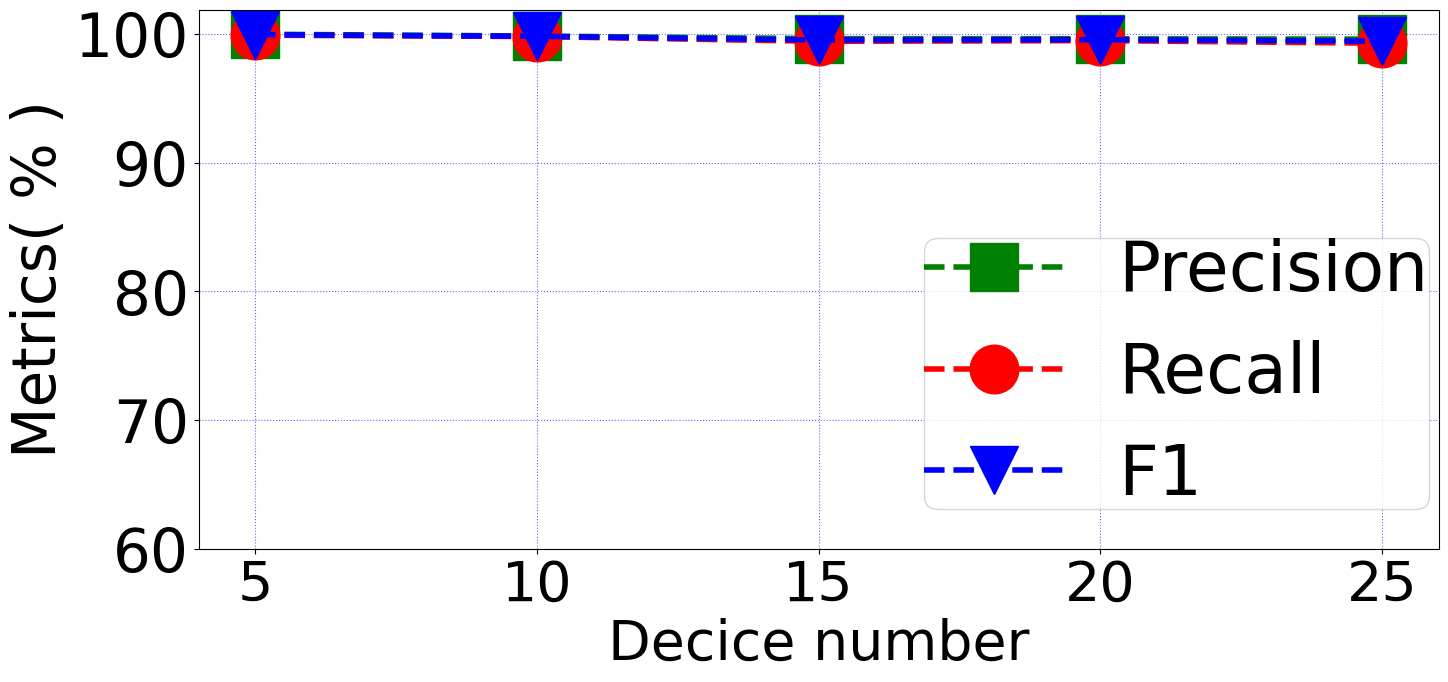

Python code for this plot: (Note: this script raises an exception after producing the figure.)
import matplotlib.pyplot as plt
import numpy as np
pre = [1.       ,  0.9985543 , 0.996511  , 0.99641591, 0.9961365 ]
rec = [0.99921817, 0.9981334 , 0.99442923 ,0.9950071,  0.99293965]
f1 = [0.9996089  ,0.99834384, 0.99546902, 0.99571101, 0.9945355 ]
acc,pre,rec = list(map(lambda x:x*100,pre)),list(map(lambda x:x*100,rec)),list(map(lambda x:x*100,f1))
fig = plt.figure(dpi=128,figsize=(16, 7))
plt.rc('font',family='Times New Roman')
x = [1,2,3,4,5]
plt.xticks(x, [5,10,15,20,25],fontsize = 40)
plt.ylim([60,101.9])
plt.yticks(np.arange(60, 100.1, 10),fontsize = 43)
# plt.xlim([0,6])
plt.plot(x,acc,label='Precision',linewidth=4,color='g',marker='s',linestyle ='--',markerfacecolor='g',markersize=35)
plt.plot(x,pre,label='Recall',linewidth=4,color='r',linestyle ='--',marker='o',markerfacecolor='r',markersize=35)
plt.plot(x,rec,label='F1',linewidth=4,color='b',linestyle ='--',marker='v',markerfacecolor='b',markersize=35)
# plt.xscale("log")
# plt.xscale("log")
plt.xlabel('Decice number',fontsize = 40)
plt.ylabel('Metrics( % )',fontsize = 43)

# plt.title('Interesting Graph\nCheck it out')
plt.grid(True,linestyle=':',color='b',alpha=0.6)

plt.legend(loc = 'lower right',borderpad=0,fontsize=50,bbox_to_anchor =(1.02,0.01))
# bbox_to_anchor =(2.02,-0.02)
# review/pic/
plt.savefig("../pic/dev_num_lan.pdf",bbox_inches='tight')
# plt.savefig("tree_pre.jpg")
plt.show()
